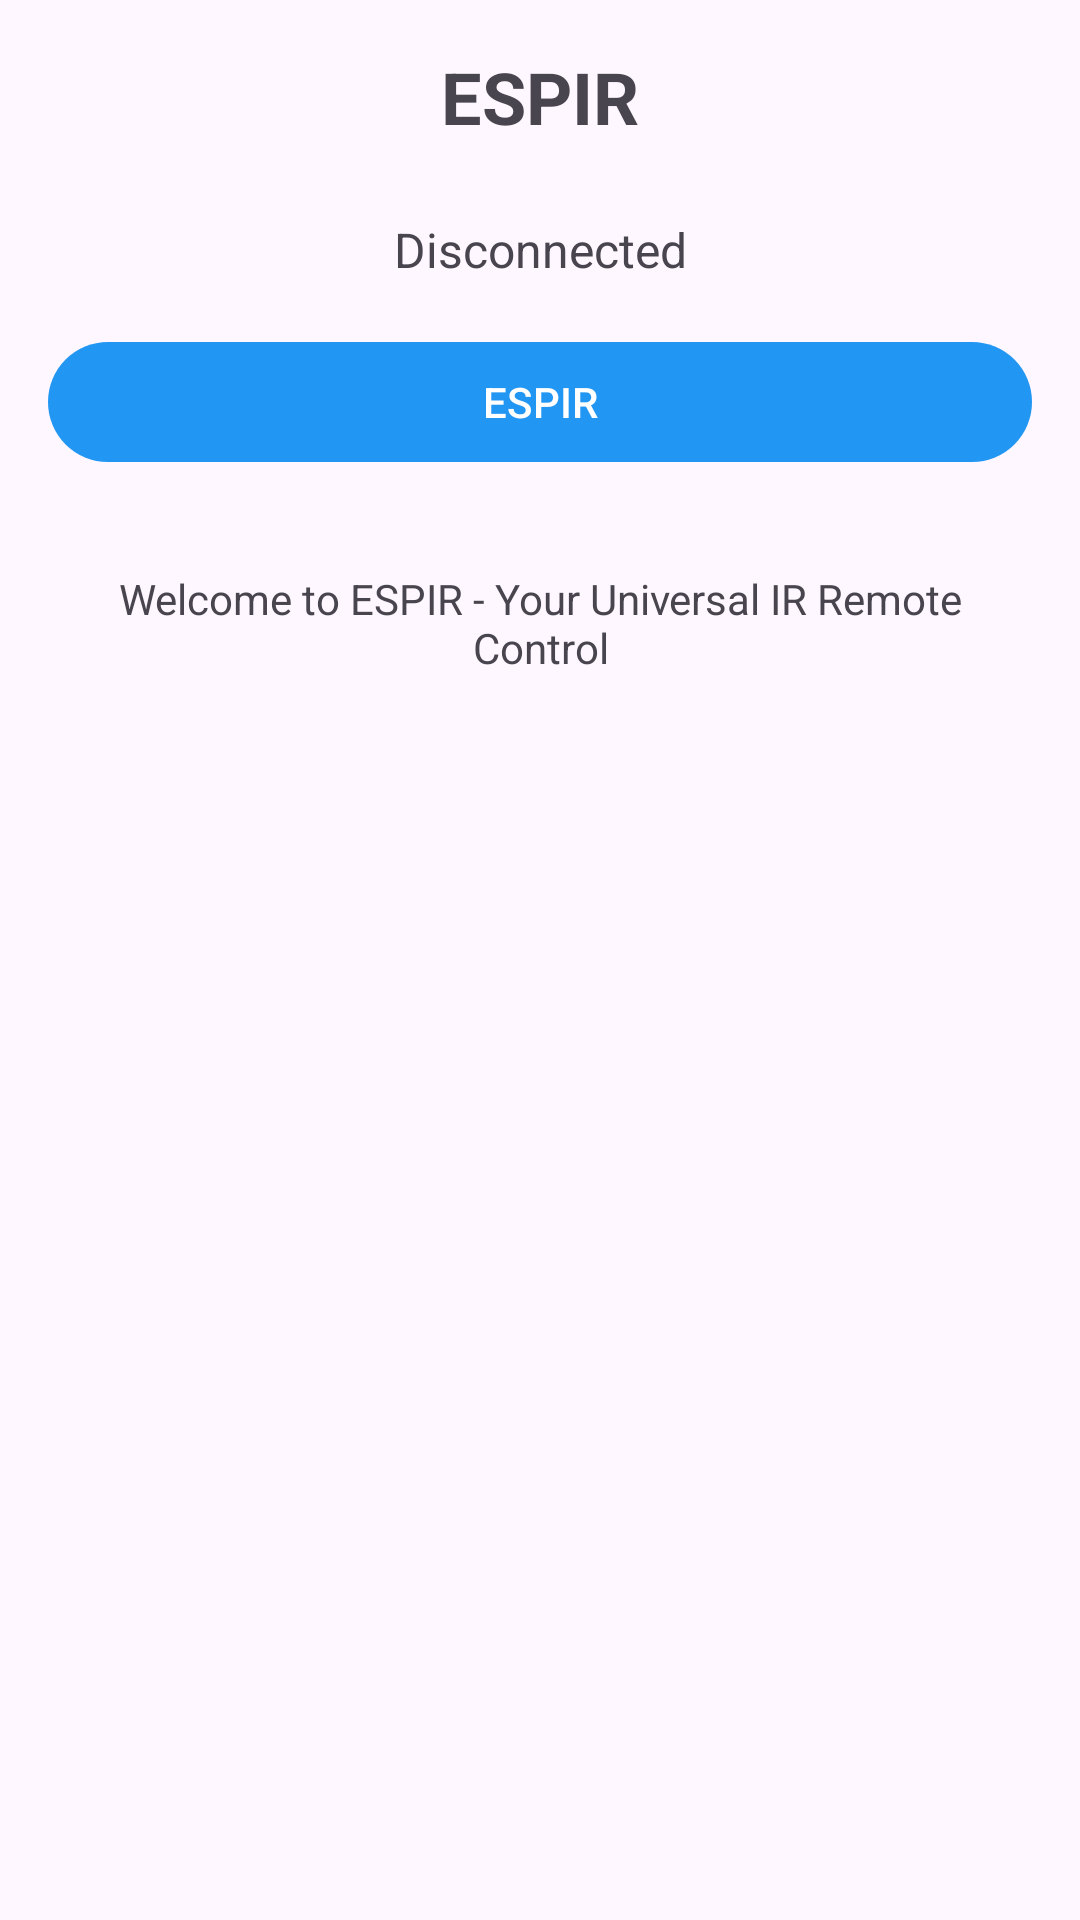

Here is an Android app screen rendered from its layout file. Give the layout XML and the strings, colors and styles it references.
<!-- AndroidManifest.xml: application theme AppTheme -->
<!-- res/layout/fragment_home.xml -->
<?xml version="1.0" encoding="utf-8"?>
<LinearLayout xmlns:android="http://schemas.android.com/apk/res/android"
    android:layout_width="match_parent"
    android:layout_height="match_parent"
    android:orientation="vertical"
    android:padding="16dp">

    <TextView
        android:id="@+id/home_title"
        android:layout_width="match_parent"
        android:layout_height="wrap_content"
        android:text="@string/app_name"
        android:textSize="24sp"
        android:textStyle="bold"
        android:gravity="center"
        android:layout_marginBottom="24dp" />

    <TextView
        android:id="@+id/connection_status"
        android:layout_width="match_parent"
        android:layout_height="wrap_content"
        android:text="@string/disconnected"
        android:textSize="16sp"
        android:gravity="center"
        android:layout_marginBottom="16dp" />

    <Button
        android:id="@+id/connect_button"
        android:layout_width="match_parent"
        android:layout_height="wrap_content"
        android:text="@string/app_name"
        android:layout_marginBottom="16dp" />

    <TextView
        android:id="@+id/home_description"
        android:layout_width="match_parent"
        android:layout_height="wrap_content"
        android:text="Welcome to ESPIR - Your Universal IR Remote Control"
        android:textSize="14sp"
        android:gravity="center"
        android:layout_marginTop="16dp" />

</LinearLayout>
<!-- resources referenced by this layout -->
<resources>
  <string name="app_name">ESPIR</string>
  <string name="disconnected">Disconnected</string>
  <style name="AppTheme" parent="Theme.Material3.DayNight">
          <item name="colorPrimary">@color/primary</item>
          <item name="colorPrimaryVariant">@color/primary_dark</item>
          <item name="colorOnPrimary">@color/white</item>
          <item name="colorSecondary">@color/secondary</item>
          <item name="colorSecondaryVariant">@color/secondary_dark</item>
          <item name="colorOnSecondary">@color/white</item>
          <item name="android:statusBarColor">?attr/colorPrimaryVariant</item>
      </style>
  <color name="primary">#2196F3</color>
  <color name="primary_dark">#1976D2</color>
  <color name="white">#FFFFFF</color>
  <color name="secondary">#FF9800</color>
  <color name="secondary_dark">#F57C00</color>
</resources>
